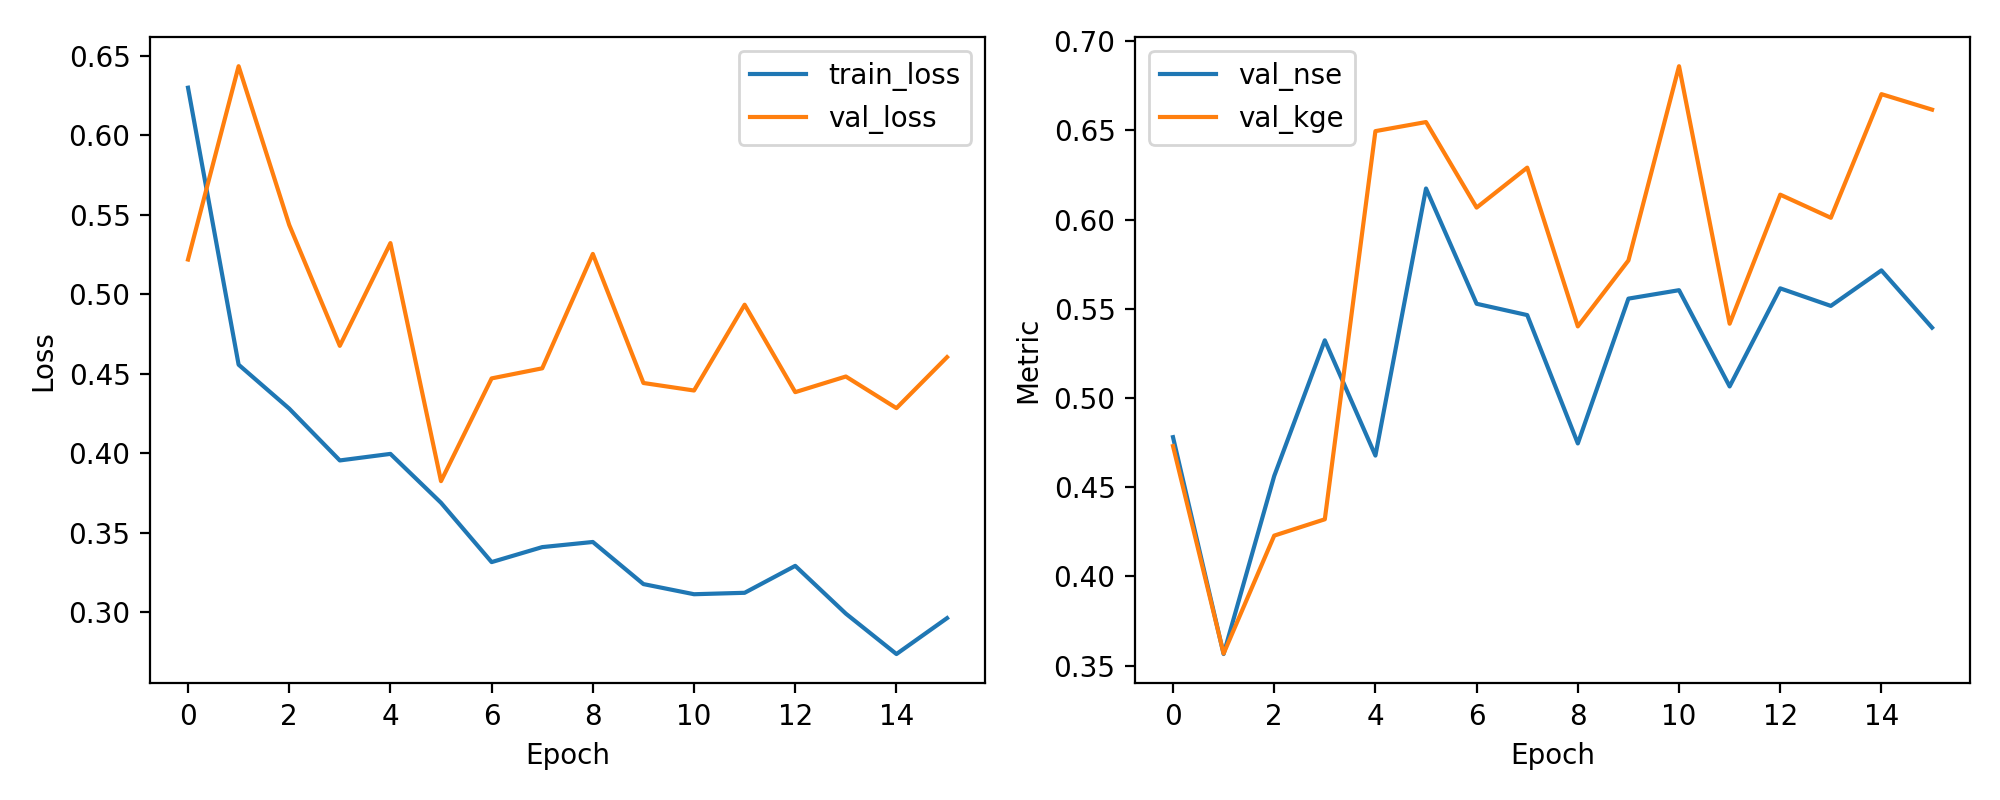

Values plotted in this chart, from the file beside it:
epoch, train_loss, val_loss, val_nse, val_kge
1, 0.63, 0.5219, 0.4781, 0.4731
2, 0.4558, 0.6435, 0.3565, 0.3568
3, 0.4282, 0.5437, 0.4563, 0.4229
4, 0.3956, 0.4676, 0.5324, 0.4321
5, 0.3997, 0.5322, 0.4678, 0.6496
6, 0.3689, 0.3825, 0.6175, 0.6547
7, 0.3316, 0.4472, 0.5528, 0.6067
8, 0.3411, 0.4535, 0.5465, 0.6292
9, 0.3443, 0.5254, 0.4746, 0.5402
10, 0.3178, 0.4443, 0.5557, 0.5771
11, 0.3114, 0.4395, 0.5605, 0.686
12, 0.3123, 0.4935, 0.5065, 0.5417
13, 0.3293, 0.4385, 0.5615, 0.614
14, 0.2992, 0.4483, 0.5517, 0.601
15, 0.2738, 0.4285, 0.5715, 0.6703
16, 0.2964, 0.4605, 0.5395, 0.6616
